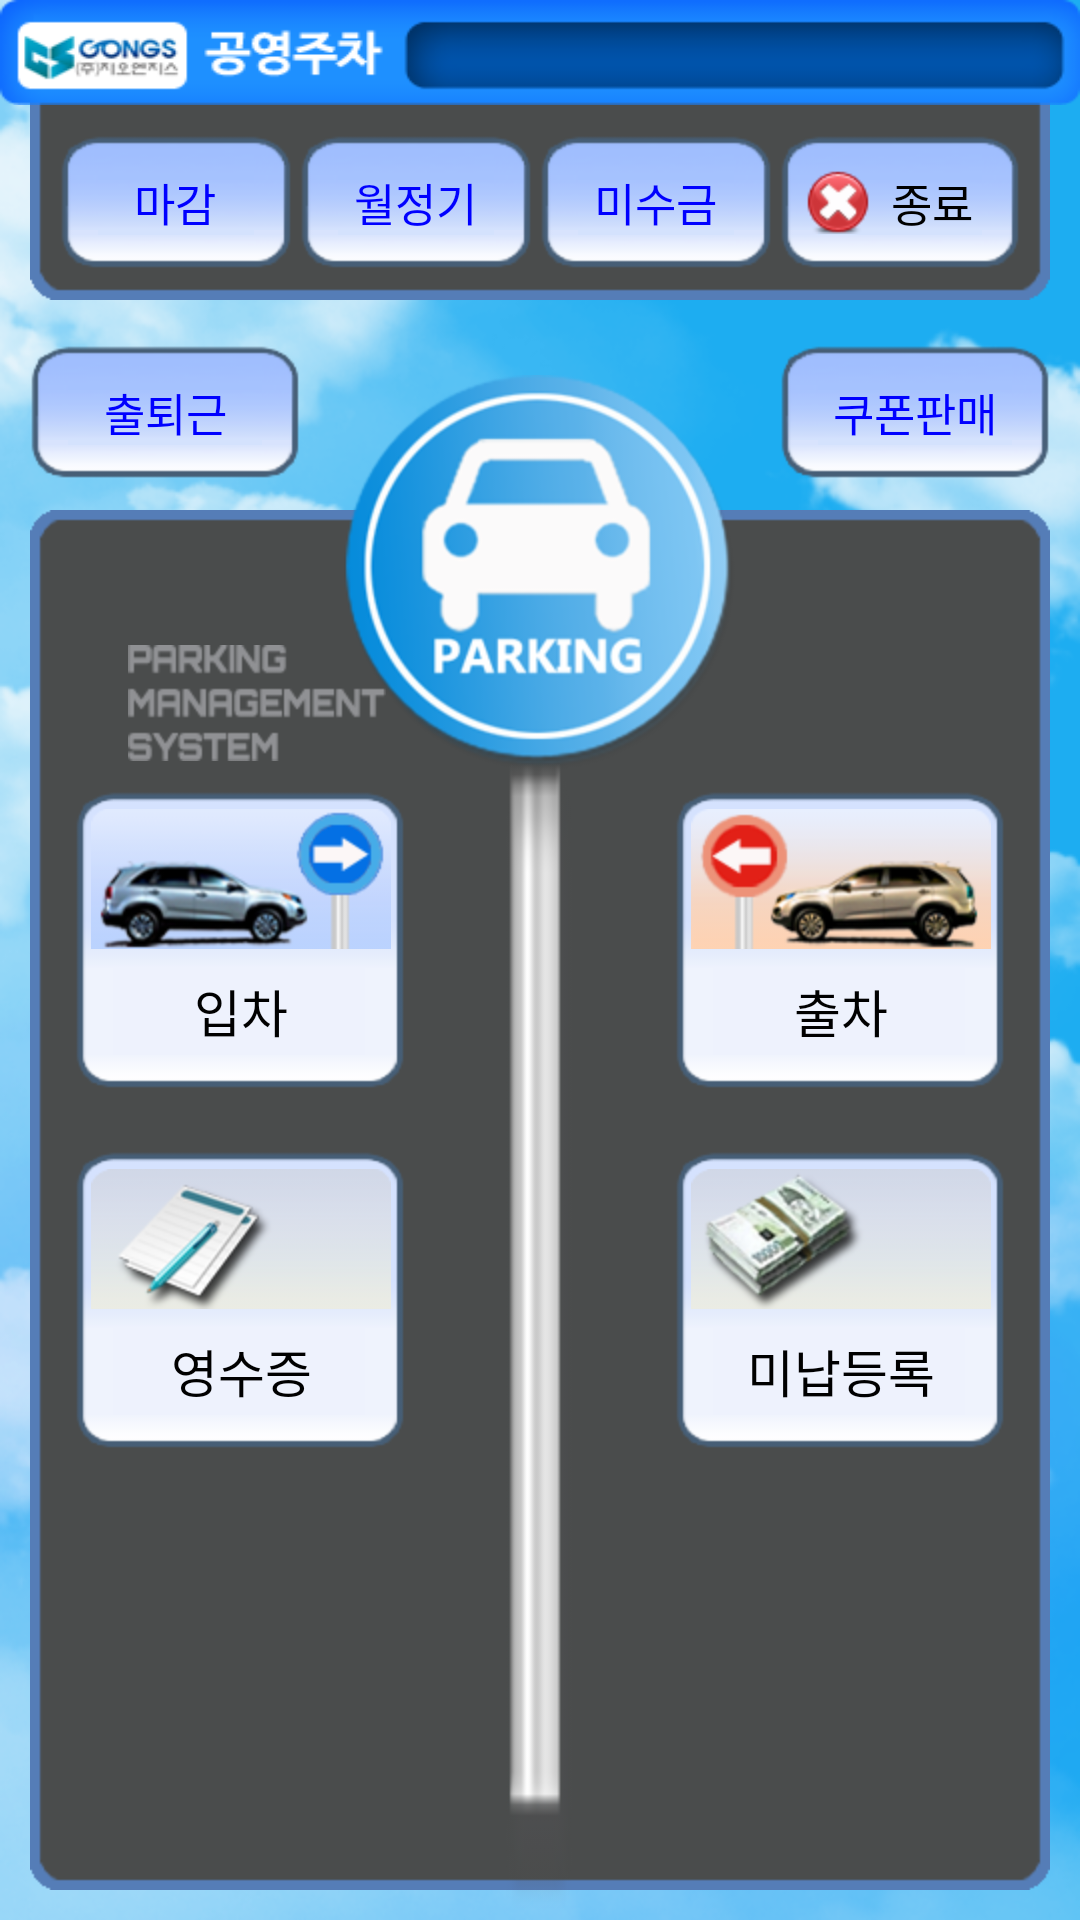

This screen was rendered from an Android layout file. Write that file and the resources it references.
<!-- AndroidManifest.xml: fallback theme Theme.MaterialComponents.DayNight.NoActionBar -->
<!-- res/layout/layout_main.xml -->
<?xml version="1.0" encoding="utf-8"?>
<RelativeLayout xmlns:android="http://schemas.android.com/apk/res/android"
    android:layout_width="fill_parent"
    android:layout_height="fill_parent"
    android:background="@drawable/clouds">

    <View
        android:layout_width="fill_parent"
        android:layout_height="100dip"
        android:layout_centerHorizontal="true"
        android:layout_marginLeft="10dp"
        android:layout_marginRight="10dp"
        android:background="@drawable/graybox" />

    <LinearLayout
        android:layout_width="fill_parent"
        android:layout_height="fill_parent"
        android:orientation="vertical" 
        >
        <include layout="@layout/title_layout" 
	        android:layout_width="fill_parent"
	        android:layout_height="wrap_content"
            />
        <LinearLayout
            android:layout_width="fill_parent"
            android:layout_height="wrap_content"
            android:layout_marginLeft="20dp"
            android:layout_marginRight="20dp"
            android:layout_marginTop="10dp"
            android:layout_marginBottom="5dp"
            android:gravity="center"
            android:orientation="horizontal" >

            <Button
                android:id="@+id/btn_main_wrapup"
                android:layout_width="fill_parent"
                android:layout_height="45dip"
                android:layout_marginRight="3dp"
                android:layout_weight="1"
                android:background="@drawable/selector_btn_onoff"
               	android:text="마감"
                android:textColor="@color/blue"
                android:textSize="15sp" />

            <Button
                android:id="@+id/btn_main_monthly"
                android:layout_width="fill_parent"
                android:layout_height="45dip"
                android:layout_marginRight="3dp"
                android:layout_weight="1"
                android:background="@drawable/selector_btn_onoff"
                android:text="월정기"
                android:textColor="@color/blue"
                android:textSize="15sp" />

            <Button
                android:id="@+id/btn_main_unpaid"
                android:layout_width="fill_parent"
                android:layout_height="45dip"
                android:layout_marginRight="3dp"
                android:layout_weight="1"
                android:background="@drawable/selector_btn_onoff"
                android:text="미수금"
                android:textColor="@color/blue"
                android:textSize="15sp" />

            <Button
                android:id="@+id/btn_main_end"
                android:layout_width="fill_parent"
                android:layout_height="45dip"
                android:layout_weight="1"
                android:background="@drawable/selector_btn_onoff"
                android:drawableLeft="@drawable/btn_top_no"
                android:text="종료"
                android:textColor="@android:color/black"
                android:textSize="15sp" />
        </LinearLayout>

        <RelativeLayout
            android:layout_width="fill_parent"
            android:layout_height="fill_parent"
            android:layout_marginLeft="10dp"
            android:layout_marginRight="10dp"
            android:layout_marginTop="20dp"
            >

            <Button
                android:id="@+id/btn_main_enterout"
                android:layout_width="90dp"
                android:layout_height="45dip"
                android:layout_alignParentLeft="true"
                android:background="@drawable/selector_btn_onoff"
                android:text="출퇴근"
                android:textColor="@color/blue"
                android:textSize="15sp" />
            
            <Button
                android:id="@+id/btn_main_coupons"
                android:layout_width="90dp"
                android:layout_height="45dip"
                android:layout_alignParentRight="true"
                android:background="@drawable/selector_btn_onoff"
                android:onClick="onClickBtn"
                android:text="쿠폰판매"
                android:textColor="@color/blue"
                android:textSize="15sp" />

            <View
                android:layout_width="fill_parent"
                android:layout_height="fill_parent"
                android:layout_below="@+id/btn_main_enterout"
                android:layout_centerHorizontal="true"
                android:layout_marginBottom="10dp"
                android:layout_marginTop="10dp"
                android:background="@drawable/graybox" />

            <ImageView
                android:id="@+id/iv_parksign"
                android:layout_width="wrap_content"
                android:layout_height="wrap_content"
                android:layout_alignParentTop="true"
                android:layout_centerHorizontal="true"
                android:background="@drawable/parking" 
                android:layout_marginTop="10dp"
                />

            <ImageView
                android:id="@+id/iv_sign_holder"
                android:layout_width="wrap_content"
                android:layout_height="fill_parent"
                android:layout_below="@+id/iv_parksign"
                android:layout_centerHorizontal="true"
                android:layout_marginTop="-9dip"
                android:background="@drawable/column" />

            <ImageView
                android:id="@+id/iv_title_text"
                android:layout_width="wrap_content"
                android:layout_height="wrap_content"
                android:layout_marginRight="40dp"
                android:layout_toLeftOf="@+id/iv_sign_holder"
                android:background="@drawable/text1" 
                android:layout_marginTop="100dp"
                />

            <Button
                android:id="@+id/btn_main_incar"
                android:layout_width="110dp"
                android:layout_height="100dp"
                android:layout_alignParentLeft="true"
                android:layout_below="@+id/iv_title_text"
                android:layout_marginLeft="15dp"
                android:background="@drawable/selector_btn_onoff_light"
                android:text="입차"
                android:textColor="@android:color/black"
                android:textSize="17sp" 
                android:layout_marginTop="10dp"
                android:drawableTop="@drawable/btn_incar"
                />

            <Button
                android:id="@+id/btn_main_outcar"
                android:layout_width="110dp"
                android:layout_height="100dip"
                android:layout_alignParentRight="true"
                android:layout_below="@+id/iv_title_text"
                android:layout_marginRight="15dp"
                android:layout_marginTop="10dp"
                android:background="@drawable/selector_btn_onoff_light"
                android:text="출차"
                android:textColor="@android:color/black"
                android:drawableTop="@drawable/btn_outcar"
                android:textSize="17sp" />

            <Button
                android:id="@+id/btn_main_receipts"
                android:layout_width="110dp"
                android:layout_height="100dip"
                android:layout_alignParentLeft="true"
                android:layout_below="@+id/btn_main_incar"
                android:layout_marginLeft="15dp"
                android:layout_marginTop="20dp"
                android:background="@drawable/selector_btn_onoff_light"
                android:text="영수증"
                android:textColor="@android:color/black"
                android:drawableTop="@drawable/btn_receipt"
                android:textSize="17sp" />

            <Button
                android:id="@+id/btn_main_report"
                android:layout_width="110dp"
                android:layout_height="100dip"
                android:layout_alignParentRight="true"
                android:layout_below="@+id/btn_main_incar"
                android:layout_marginRight="15dp"
                android:layout_marginTop="20dp"
                android:background="@drawable/selector_btn_onoff_light"
                android:text="미납등록"
                android:textColor="@android:color/black"
                android:drawableTop="@drawable/btn_income"
                android:textSize="17sp" />
        </RelativeLayout>
    </LinearLayout>

</RelativeLayout>
<!-- res/layout/title_layout.xml (included above) -->
<?xml version="1.0" encoding="utf-8"?>
<LinearLayout xmlns:android="http://schemas.android.com/apk/res/android"
    android:layout_width="fill_parent"
    android:layout_height="36dip"
    android:orientation="horizontal"
    android:background="@drawable/square_r">
	<TextView 
	    android:id="@+id/title_textView" 
	    android:layout_width="fill_parent" 
	    android:layout_height="wrap_content" 
	    android:layout_marginLeft="120dip"
	    android:layout_marginRight="14dip"
	    android:layout_marginTop="8dip"
	    android:layout_marginBottom="8dip"
	    android:textColor="#ffffff"
	    android:gravity="center"
	    />
</LinearLayout>
<!-- resources referenced by this layout -->
<resources>
  <color name="blue">#0000ff</color>
  <!-- drawable btn_incar: png bitmap (drawable-hdpi, 14692 bytes) -->
  <!-- drawable btn_income: png bitmap (drawable-hdpi, 12767 bytes) -->
  <!-- drawable btn_outcar: png bitmap (drawable-hdpi, 14731 bytes) -->
  <!-- drawable btn_receipt: png bitmap (drawable-hdpi, 9985 bytes) -->
  <!-- drawable btn_top_no: png bitmap (drawable-hdpi, 2721 bytes) -->
  <!-- drawable clouds: png bitmap (drawable-hdpi, 229548 bytes) -->
  <!-- drawable column: png bitmap (drawable-hdpi, 1910 bytes) -->
  <!-- drawable parking: png bitmap (drawable-hdpi, 32399 bytes) -->
  <!-- drawable selector_btn_onoff (drawable-hdpi) -->
  <?xml version="1.0" encoding="utf-8"?>
  <selector xmlns:android="http://schemas.android.com/apk/res/android">
      <item android:state_selected="true" android:drawable="@drawable/btn_type1_on"/>
          <item android:state_pressed="true" android:drawable="@drawable/btn_type1_on"/>
          <item android:drawable="@drawable/btn_type1_off"/>
  </selector>
  <!-- drawable selector_btn_onoff_light (drawable-hdpi) -->
  <?xml version="1.0" encoding="utf-8"?>
  <selector xmlns:android="http://schemas.android.com/apk/res/android">
      <item android:state_selected="true" android:drawable="@drawable/btn_type1_on"/>
          <item android:state_pressed="true" android:drawable="@drawable/btn_type1_on"/>
          <item android:drawable="@drawable/btn_type1_off_light"/>
  </selector>
  <!-- drawable square_r: png bitmap (drawable-hdpi, 10569 bytes) -->
  <!-- drawable text1: png bitmap (drawable-hdpi, 2808 bytes) -->
</resources>
